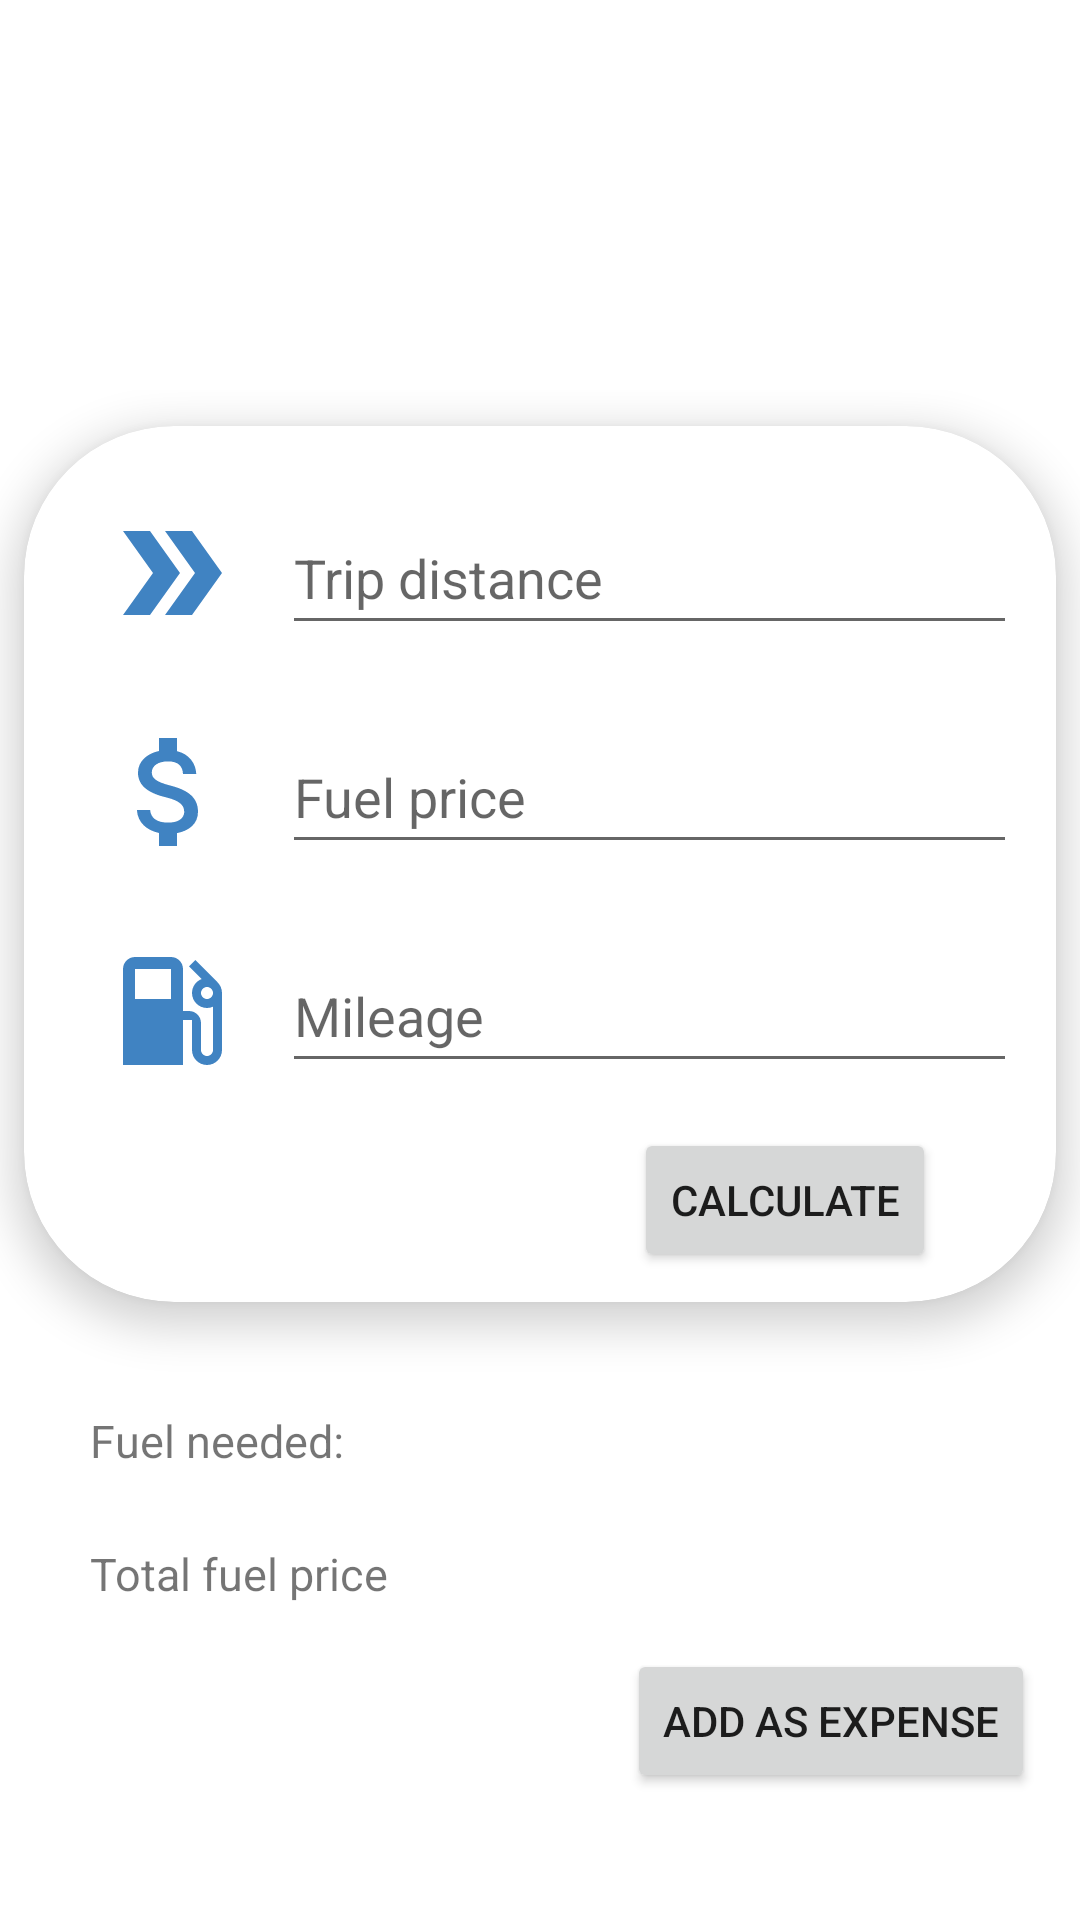

Here is an Android app screen rendered from its layout file. Give the layout XML and the strings, colors and styles it references.
<!-- AndroidManifest.xml: application theme Theme.Pennypincher -->
<!-- res/layout/fragment_fuel_calculator.xml -->
<?xml version="1.0" encoding="utf-8"?>
<FrameLayout xmlns:android="http://schemas.android.com/apk/res/android"
    xmlns:app="http://schemas.android.com/apk/res-auto"
    xmlns:tools="http://schemas.android.com/tools"
    android:layout_width="match_parent"
    android:layout_height="match_parent"
    tools:context=".ui.fragment.FuelCalculatorFragment">

    <androidx.constraintlayout.widget.ConstraintLayout
        android:layout_width="match_parent"
        android:layout_height="match_parent"
        android:layout_marginTop="130dp" >

        <androidx.cardview.widget.CardView
            android:id="@+id/cvExpenseListItemCard"
            android:layout_width="match_parent"
            android:layout_height="wrap_content"
            android:layout_alignParentStart="true"
            android:layout_alignParentTop="true"
            android:layout_alignParentEnd="true"
            app:cardBackgroundColor="@color/white"
            app:cardCornerRadius="50dp"
            app:cardElevation="8dp"
            app:cardMaxElevation="5dp"
            app:cardPreventCornerOverlap="false"
            app:cardUseCompatPadding="true"
            app:layout_constraintEnd_toEndOf="parent"
            app:layout_constraintStart_toStartOf="parent"
            app:layout_constraintTop_toTopOf="parent">

            <androidx.constraintlayout.widget.ConstraintLayout
                android:layout_width="match_parent"
                android:layout_height="match_parent">

                <Button
                    android:id="@+id/btnCalculate"
                    android:layout_width="wrap_content"
                    android:layout_height="wrap_content"
                    android:layout_marginTop="15dp"
                    android:layout_marginEnd="40dp"
                    android:layout_marginBottom="10dp"
                    android:text="@string/btn_calculate"
                    app:layout_constraintBottom_toBottomOf="parent"
                    app:layout_constraintEnd_toEndOf="parent"
                    app:layout_constraintTop_toBottomOf="@+id/etMileage" />

                <EditText
                    android:id="@+id/etMileage"
                    android:layout_width="245dp"
                    android:layout_height="48dp"
                    android:layout_marginStart="15dp"
                    android:layout_marginTop="25dp"
                    android:layout_marginEnd="15dp"
                    android:ems="10"
                    android:hint="@string/mileage"
                    android:importantForAutofill="no"
                    android:inputType="numberDecimal"
                    app:layout_constraintEnd_toEndOf="parent"
                    app:layout_constraintStart_toEndOf="@+id/ivMileage"
                    app:layout_constraintTop_toBottomOf="@+id/etFuelPrice"
                    tools:ignore="SpeakableTextPresentCheck" />

                <EditText
                    android:id="@+id/etFuelPrice"
                    android:layout_width="245dp"
                    android:layout_height="48dp"
                    android:layout_marginStart="15dp"
                    android:layout_marginTop="25dp"
                    android:layout_marginEnd="15dp"
                    android:ems="10"
                    android:hint="@string/fuel_price"
                    android:importantForAutofill="no"
                    android:inputType="numberDecimal"
                    app:layout_constraintEnd_toEndOf="parent"
                    app:layout_constraintStart_toEndOf="@+id/ivFuelPrice"
                    app:layout_constraintTop_toBottomOf="@+id/etTripDistance"
                    tools:ignore="SpeakableTextPresentCheck" />

                <EditText
                    android:id="@+id/etTripDistance"
                    android:layout_width="245dp"
                    android:layout_height="48dp"
                    android:layout_marginStart="15dp"
                    android:layout_marginTop="25dp"
                    android:layout_marginEnd="15dp"
                    android:ems="10"
                    android:hint="@string/trip_distance"
                    android:importantForAutofill="no"
                    android:inputType="numberDecimal"
                    app:layout_constraintEnd_toEndOf="parent"
                    app:layout_constraintStart_toEndOf="@+id/ivDist"
                    app:layout_constraintTop_toTopOf="parent"
                    tools:ignore="SpeakableTextPresentCheck" />

                <ImageView
                    android:id="@+id/ivDist"
                    android:layout_width="48dp"
                    android:layout_height="48dp"
                    android:layout_marginStart="25dp"
                    android:layout_marginTop="25dp"
                    android:src="@drawable/ic_distance"
                    app:layout_constraintStart_toStartOf="parent"
                    app:layout_constraintTop_toTopOf="parent" />

                <ImageView
                    android:id="@+id/ivFuelPrice"
                    android:layout_width="48dp"
                    android:layout_height="48dp"
                    android:layout_marginStart="25dp"
                    android:layout_marginTop="25dp"
                    android:src="@drawable/ic_fuel_price"
                    app:layout_constraintStart_toStartOf="parent"
                    app:layout_constraintTop_toBottomOf="@+id/ivDist" />

                <ImageView
                    android:id="@+id/ivMileage"
                    android:layout_width="48dp"
                    android:layout_height="48dp"
                    android:layout_marginStart="25dp"
                    android:layout_marginTop="25dp"
                    android:src="@drawable/ic_fuel_calculator"
                    app:layout_constraintStart_toStartOf="parent"
                    app:layout_constraintTop_toBottomOf="@+id/ivFuelPrice" />
            </androidx.constraintlayout.widget.ConstraintLayout>
        </androidx.cardview.widget.CardView>

        <TextView
            android:id="@+id/tvLblFNeed"
            android:layout_width="wrap_content"
            android:layout_height="wrap_content"
            android:layout_marginStart="30dp"
            android:layout_marginTop="24dp"
            android:text="@string/tv_fuel_needed"
            android:textSize="15sp"
            app:layout_constraintStart_toStartOf="parent"
            app:layout_constraintTop_toBottomOf="@+id/cvExpenseListItemCard" />

        <TextView
            android:id="@+id/tvLblTotalFPrice"
            android:layout_width="wrap_content"
            android:layout_height="wrap_content"
            android:layout_marginStart="30dp"
            android:layout_marginTop="24dp"
            android:textSize="15sp"
            android:text="@string/tv_total_fuel_price"
            app:layout_constraintStart_toStartOf="parent"
            app:layout_constraintTop_toBottomOf="@+id/tvLblFNeed" />

        <TextView
            android:id="@+id/tvFuelNeeded"
            android:layout_width="wrap_content"
            android:layout_height="wrap_content"
            android:layout_marginStart="20dp"
            android:layout_marginTop="24dp"
            app:layout_constraintStart_toEndOf="@+id/tvLblFNeed"
            app:layout_constraintTop_toBottomOf="@+id/cvExpenseListItemCard" />

        <TextView
            android:id="@+id/tvTotalFuelPrice"
            android:layout_width="wrap_content"
            android:layout_height="wrap_content"
            android:layout_marginStart="20dp"
            android:layout_marginTop="24dp"
            app:layout_constraintStart_toEndOf="@+id/tvLblTotalFPrice"
            app:layout_constraintTop_toBottomOf="@+id/tvFuelNeeded" />

        <Button
            android:id="@+id/btnAddAsExpense"
            android:layout_width="wrap_content"
            android:layout_height="wrap_content"
            android:layout_marginTop="15dp"
            android:layout_marginEnd="15dp"
            android:text="@string/btn_add_as_expense"
            app:layout_constraintEnd_toEndOf="parent"
            app:layout_constraintTop_toBottomOf="@+id/tvLblTotalFPrice" />

    </androidx.constraintlayout.widget.ConstraintLayout>

</FrameLayout>
<!-- resources referenced by this layout -->
<resources>
  <color name="white">#FFFFFFFF</color>
  <!-- drawable ic_distance (drawable-anydpi) -->
  <vector xmlns:android="http://schemas.android.com/apk/res/android"
      android:width="24dp"
      android:height="24dp"
      android:viewportWidth="24"
      android:viewportHeight="24"
      android:tint="#1064B3"
      android:alpha="0.8">
    <path
        android:fillColor="@android:color/white"
        android:pathData="M15.5,5l-4.5,0l5,7l-5,7l4.5,0l5,-7z"/>
    <path
        android:fillColor="@android:color/white"
        android:pathData="M8.5,5l-4.5,0l5,7l-5,7l4.5,0l5,-7z"/>
  </vector>
  <!-- drawable ic_fuel_calculator (drawable-anydpi) -->
  <vector xmlns:android="http://schemas.android.com/apk/res/android"
      android:width="24dp"
      android:height="24dp"
      android:viewportWidth="24"
      android:viewportHeight="24"
      android:tint="#1064B3"
      android:alpha="0.8">
    <path
        android:fillColor="@android:color/white"
        android:pathData="M19.77,7.23l0.01,-0.01 -3.72,-3.72L15,4.56l2.11,2.11c-0.94,0.36 -1.61,1.26 -1.61,2.33 0,1.38 1.12,2.5 2.5,2.5 0.36,0 0.69,-0.08 1,-0.21v7.21c0,0.55 -0.45,1 -1,1s-1,-0.45 -1,-1L17,14c0,-1.1 -0.9,-2 -2,-2h-1L14,5c0,-1.1 -0.9,-2 -2,-2L6,3c-1.1,0 -2,0.9 -2,2v16h10v-7.5h1.5v5c0,1.38 1.12,2.5 2.5,2.5s2.5,-1.12 2.5,-2.5L20.5,9c0,-0.69 -0.28,-1.32 -0.73,-1.77zM12,10L6,10L6,5h6v5zM18,10c-0.55,0 -1,-0.45 -1,-1s0.45,-1 1,-1 1,0.45 1,1 -0.45,1 -1,1z"/>
  </vector>
  <!-- drawable ic_fuel_price (drawable-anydpi) -->
  <vector xmlns:android="http://schemas.android.com/apk/res/android"
      android:width="24dp"
      android:height="24dp"
      android:viewportWidth="24"
      android:viewportHeight="24"
      android:tint="#1064B3"
      android:alpha="0.8">
    <path
        android:fillColor="@android:color/white"
        android:pathData="M11.8,10.9c-2.27,-0.59 -3,-1.2 -3,-2.15 0,-1.09 1.01,-1.85 2.7,-1.85 1.78,0 2.44,0.85 2.5,2.1h2.21c-0.07,-1.72 -1.12,-3.3 -3.21,-3.81V3h-3v2.16c-1.94,0.42 -3.5,1.68 -3.5,3.61 0,2.31 1.91,3.46 4.7,4.13 2.5,0.6 3,1.48 3,2.41 0,0.69 -0.49,1.79 -2.7,1.79 -2.06,0 -2.87,-0.92 -2.98,-2.1h-2.2c0.12,2.19 1.76,3.42 3.68,3.83V21h3v-2.15c1.95,-0.37 3.5,-1.5 3.5,-3.55 0,-2.84 -2.43,-3.81 -4.7,-4.4z"/>
  </vector>
  <string name="btn_add_as_expense">Add as expense</string>
  <string name="btn_calculate">Calculate</string>
  <string name="fuel_price">Fuel price</string>
  <string name="mileage">Mileage</string>
  <string name="trip_distance">Trip distance</string>
  <string name="tv_fuel_needed">Fuel needed:</string>
  <string name="tv_total_fuel_price">Total fuel price</string>
  <style name="Theme.Pennypincher" parent="Theme.MaterialComponents.DayNight.DarkActionBar">
          
          <item name="colorPrimary">@color/blue_mid</item>
          <item name="colorPrimaryVariant">@color/blue_dark</item>
          <item name="colorOnPrimary">@color/white</item>
          
          <item name="colorSecondary">@color/blue_mid</item>
          <item name="colorSecondaryVariant">@color/blue_hl_dark</item>
          <item name="colorOnSecondary">@color/white</item>
          
          <item name="android:statusBarColor" tools:targetApi="l">?attr/colorPrimaryVariant</item>
          
      </style>
  <color name="blue_mid">#1064B3</color>
  <color name="blue_dark">#00376B</color>
  <color name="blue_hl_dark">#136880</color>
</resources>
